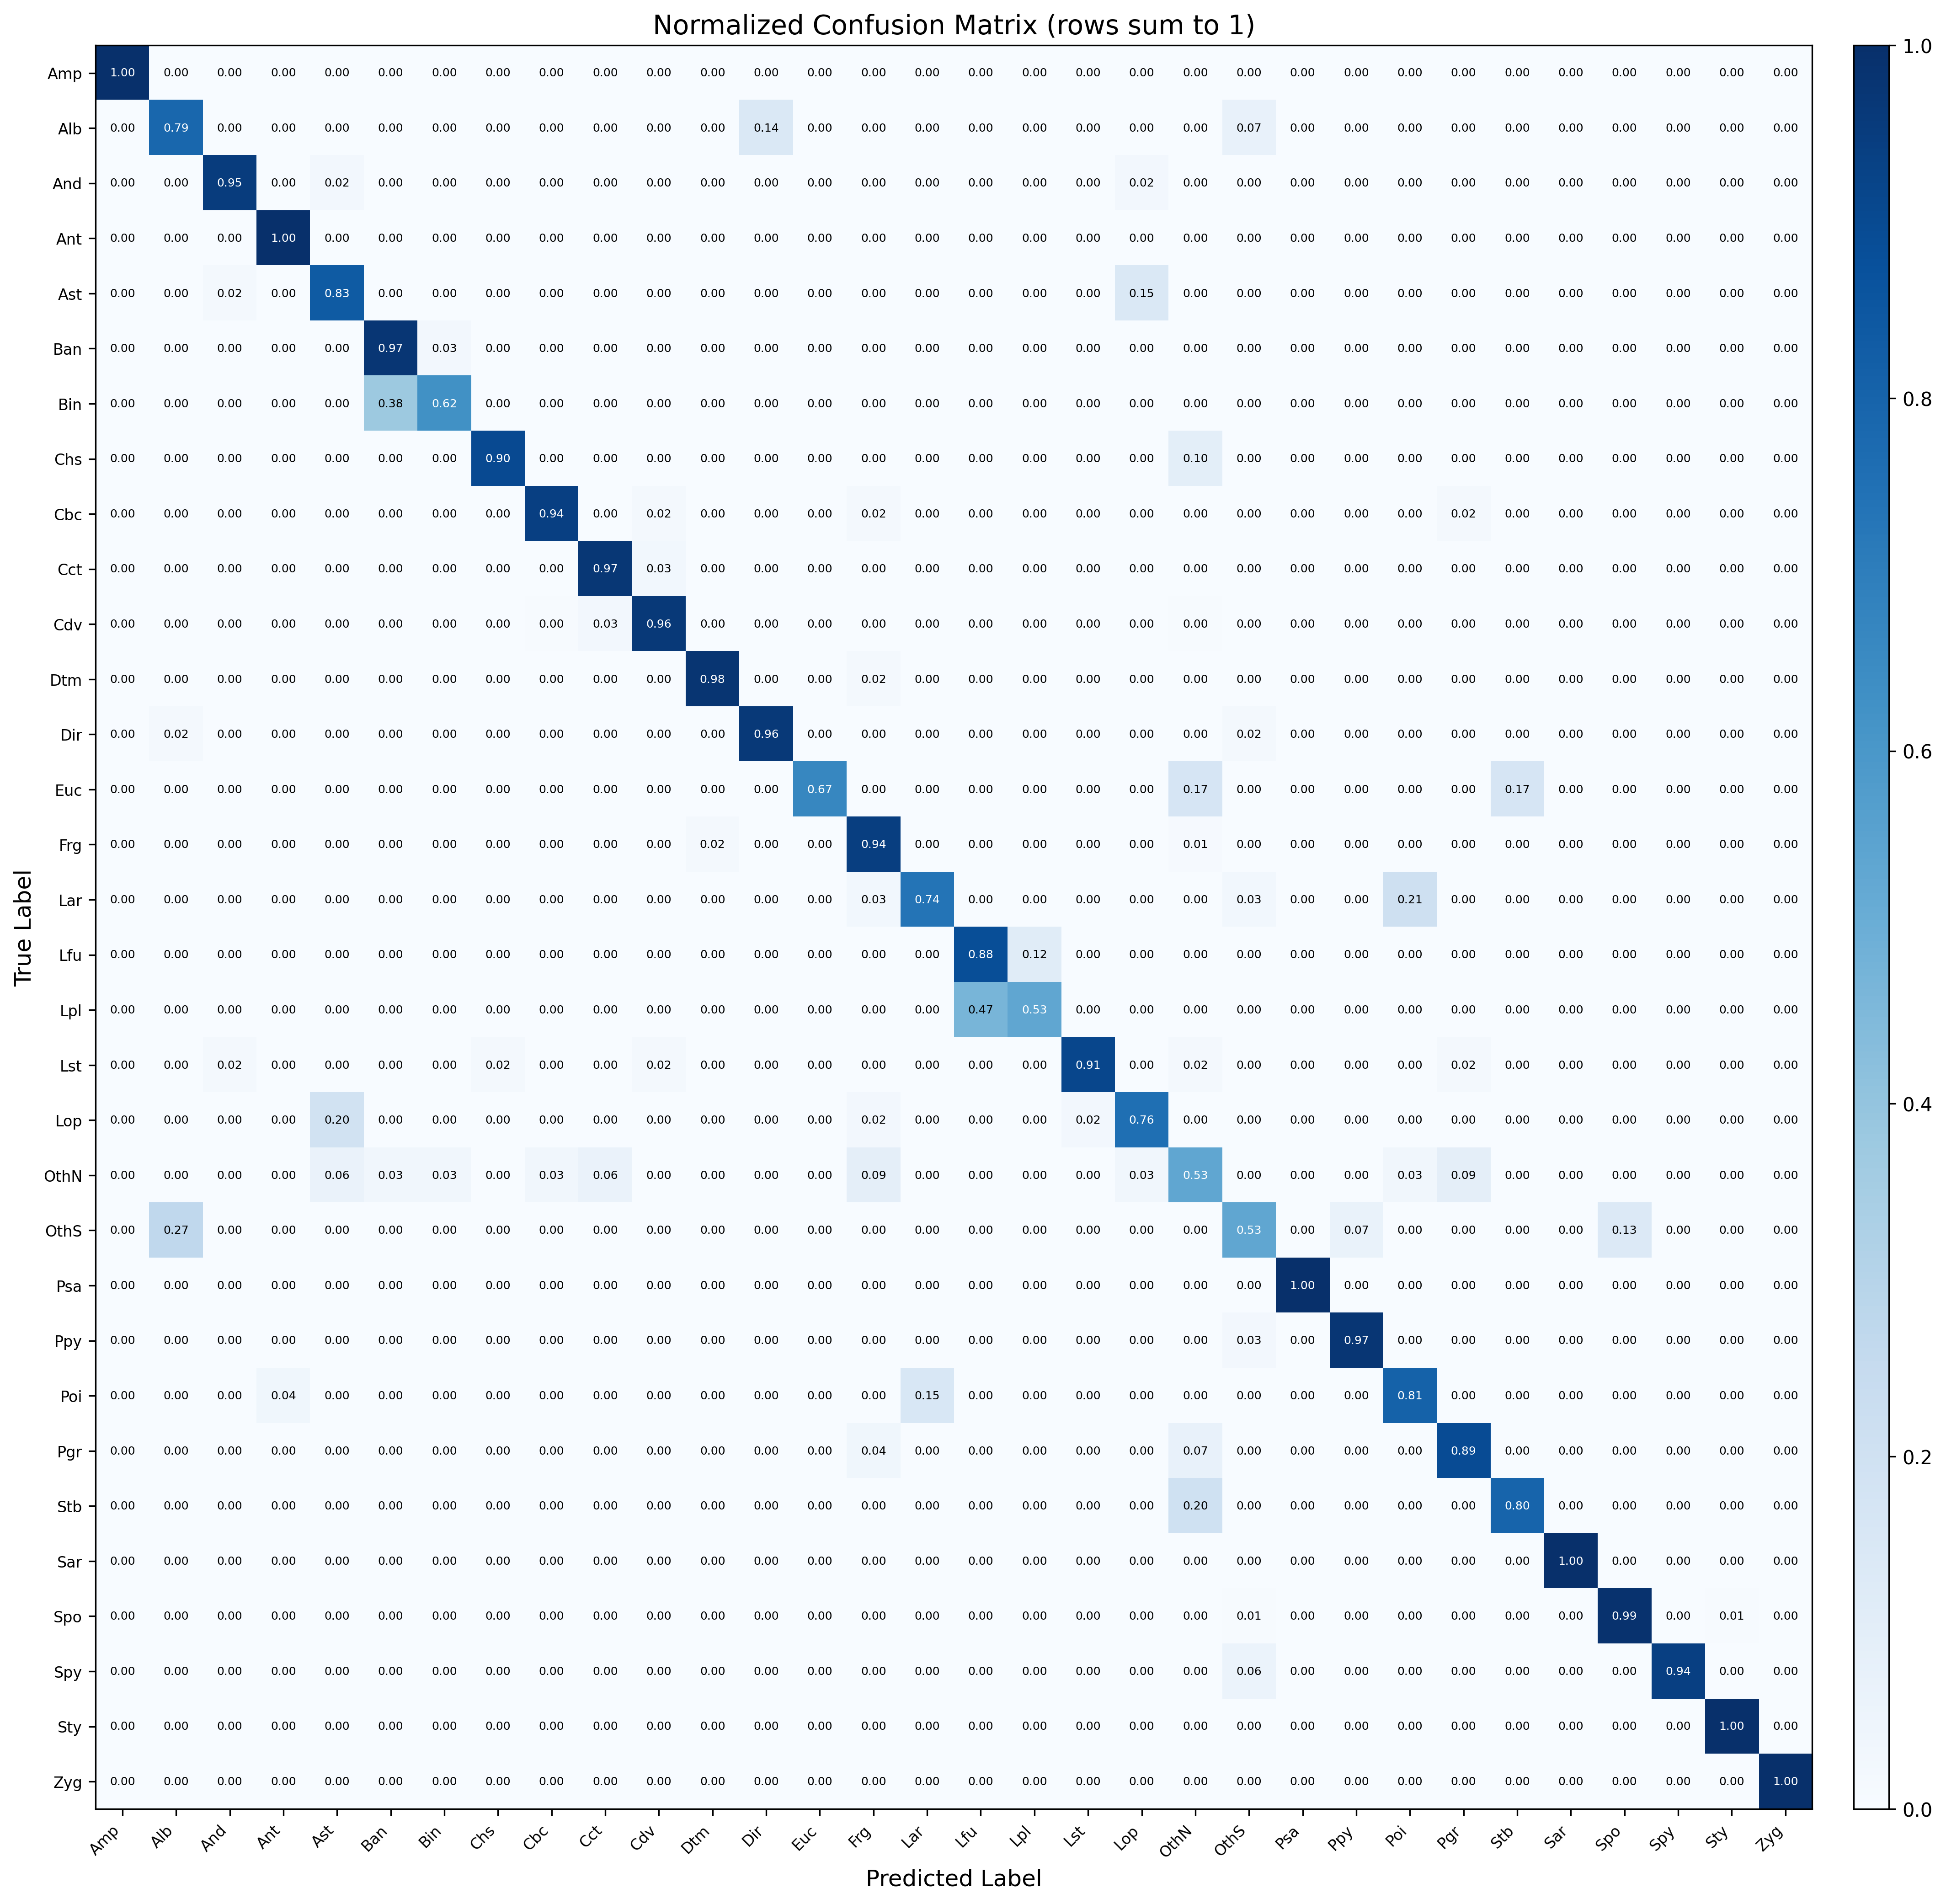

The table this chart was drawn from, first rows:
, Acanthodesmia_micropora, Actinomma_leptoderma_boreale, Antarctissa_denticulata-cyrindrica, Antarctissa_juvenile, Antarctissa_longa-strelkovi, Botryocampe_antarctica, Botryocampe_inflatum-conithorax, Ceratocyrtis_historicosus, Cycladophora_bicornis, Cycladophora_cornutoides, Cycladophora_davisiana, Diatoms, Druppatractus_irregularis-bensoni, Eucyrtidium_spp, Fragments, Larcoids_inner, Lithocampe_furcaspiculata, Lithocampe_platycephala, Lithomelissa_setosa-borealis, Lophophana_spp, Other_Nassellaria, Other_Spumellaria, Phormospyris_stabilis_antarctica
Acanthodesmia_micropora, 12, 0, 0, 0, 0, 0, 0, 0, 0, 0, 0, 0, 0, 0, 0, 0, 0, 0, 0, 0, 0, 0, 0
Actinomma_leptoderma_boreale, 0, 11, 0, 0, 0, 0, 0, 0, 0, 0, 0, 0, 2, 0, 0, 0, 0, 0, 0, 0, 0, 1, 0
Antarctissa_denticulata-cyrindrica, 0, 0, 40, 0, 1, 0, 0, 0, 0, 0, 0, 0, 0, 0, 0, 0, 0, 0, 0, 1, 0, 0, 0
Antarctissa_juvenile, 0, 0, 0, 114, 0, 0, 0, 0, 0, 0, 0, 0, 0, 0, 0, 0, 0, 0, 0, 0, 0, 0, 0
Antarctissa_longa-strelkovi, 0, 0, 1, 0, 40, 0, 0, 0, 0, 0, 0, 0, 0, 0, 0, 0, 0, 0, 0, 7, 0, 0, 0
Botryocampe_antarctica, 0, 0, 0, 0, 0, 39, 1, 0, 0, 0, 0, 0, 0, 0, 0, 0, 0, 0, 0, 0, 0, 0, 0
Botryocampe_inflatum-conithorax, 0, 0, 0, 0, 0, 3, 5, 0, 0, 0, 0, 0, 0, 0, 0, 0, 0, 0, 0, 0, 0, 0, 0
Ceratocyrtis_historicosus, 0, 0, 0, 0, 0, 0, 0, 9, 0, 0, 0, 0, 0, 0, 0, 0, 0, 0, 0, 0, 1, 0, 0
Cycladophora_bicornis, 0, 0, 0, 0, 0, 0, 0, 0, 48, 0, 1, 0, 0, 0, 1, 0, 0, 0, 0, 0, 0, 0, 0
Cycladophora_cornutoides, 0, 0, 0, 0, 0, 0, 0, 0, 0, 35, 1, 0, 0, 0, 0, 0, 0, 0, 0, 0, 0, 0, 0
Cycladophora_davisiana, 0, 0, 0, 0, 2, 0, 0, 0, 8, 42, 1584, 0, 0, 0, 1, 0, 0, 0, 0, 2, 7, 0, 0
Diatoms, 0, 0, 0, 0, 0, 0, 0, 0, 0, 0, 0, 1809, 0, 0, 40, 0, 0, 0, 0, 0, 0, 1, 0
Druppatractus_irregularis-bensoni, 0, 1, 0, 0, 0, 0, 0, 0, 0, 0, 0, 0, 50, 0, 0, 0, 0, 0, 0, 0, 0, 1, 0
Eucyrtidium_spp, 0, 0, 0, 0, 0, 0, 0, 0, 0, 0, 0, 0, 0, 4, 0, 0, 0, 0, 0, 0, 1, 0, 0
Fragments, 4, 2, 3, 4, 1, 1, 2, 6, 9, 0, 3, 95, 2, 0, 4040, 12, 0, 1, 5, 13, 40, 4, 1
Larcoids_inner, 0, 0, 0, 0, 0, 0, 0, 0, 0, 0, 0, 0, 0, 0, 1, 25, 0, 0, 0, 0, 0, 1, 0
Lithocampe_furcaspiculata, 0, 0, 0, 0, 0, 0, 0, 0, 0, 0, 0, 0, 0, 0, 0, 0, 23, 3, 0, 0, 0, 0, 0
Lithocampe_platycephala, 0, 0, 0, 0, 0, 0, 0, 0, 0, 0, 0, 0, 0, 0, 0, 0, 7, 8, 0, 0, 0, 0, 0
Lithomelissa_setosa-borealis, 0, 0, 1, 0, 0, 0, 0, 1, 0, 0, 1, 0, 0, 0, 0, 0, 0, 0, 52, 0, 1, 0, 0
Lophophana_spp, 0, 0, 0, 0, 8, 0, 0, 0, 0, 0, 0, 0, 0, 0, 1, 0, 0, 0, 1, 31, 0, 0, 0
Other_Nassellaria, 0, 0, 0, 0, 2, 1, 1, 0, 1, 2, 0, 0, 0, 0, 3, 0, 0, 0, 0, 1, 17, 0, 0
Other_Spumellaria, 0, 4, 0, 0, 0, 0, 0, 0, 0, 0, 0, 0, 0, 0, 0, 0, 0, 0, 0, 0, 0, 8, 0
Phormospyris_stabilis_antarctica, 0, 0, 0, 0, 0, 0, 0, 0, 0, 0, 0, 0, 0, 0, 0, 0, 0, 0, 0, 0, 0, 0, 26
Phortycium_clevei-pylonium, 0, 0, 0, 0, 0, 0, 0, 0, 0, 0, 0, 0, 0, 0, 0, 0, 0, 0, 0, 0, 0, 1, 0
Plectacantha_oikiskos, 0, 0, 0, 1, 0, 0, 0, 0, 0, 0, 0, 0, 0, 0, 0, 4, 0, 0, 0, 0, 0, 0, 0
Pseudodictyophimus_gracilipes, 0, 0, 0, 0, 0, 0, 0, 0, 0, 0, 0, 0, 0, 0, 1, 0, 0, 0, 0, 0, 2, 0, 0
Sethoconus_tablatus, 0, 0, 0, 0, 0, 0, 0, 0, 0, 0, 0, 0, 0, 0, 0, 0, 0, 0, 0, 0, 1, 0, 0
Siphocampe_arachnea_group, 0, 0, 0, 0, 0, 0, 0, 0, 0, 0, 0, 0, 0, 0, 0, 0, 0, 0, 0, 0, 0, 0, 0
Spongodiscus, 0, 0, 0, 0, 0, 0, 0, 0, 0, 0, 0, 0, 0, 0, 0, 0, 0, 0, 0, 0, 0, 1, 0
Spongurus_pylomaticus, 0, 0, 0, 0, 0, 0, 0, 0, 0, 0, 0, 0, 0, 0, 0, 0, 0, 0, 0, 0, 0, 1, 0
Sylodictya_spp, 0, 0, 0, 0, 0, 0, 0, 0, 0, 0, 0, 0, 0, 0, 0, 0, 0, 0, 0, 0, 0, 0, 0
Zygocircus, 0, 0, 0, 0, 0, 0, 0, 0, 0, 0, 0, 0, 0, 0, 0, 0, 0, 0, 0, 0, 0, 0, 0
